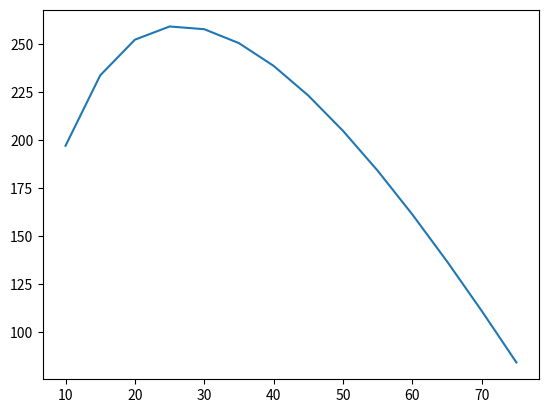

The matplotlib source for this figure:
import math
import matplotlib.pyplot as plt
 
def eqa_dx(angle):
    m=1
    v0=100
    g=9.8
    k=0.3
    alpha = angle*math.pi/180
    v0x=v0*math.cos(alpha)
    v0y=v0*math.sin(alpha)
    dt = 0.01
    dx = 0
    dy = 0
    while True:
        vX=(-1/m)*(k*v0x)*dt
        vY=(-1/m)*(m*g+k*v0y)*dt
        v0x += vX
        v0y += vY
        dx += v0x*dt
        dy += v0y*dt
        if dy<0:
            return dx
 
xx = []
yy = []
for i in range(10,80,5):
    xx.append(i)
    yy.append(eqa_dx(i))
 
plt.plot(xx,yy)
plt.show()